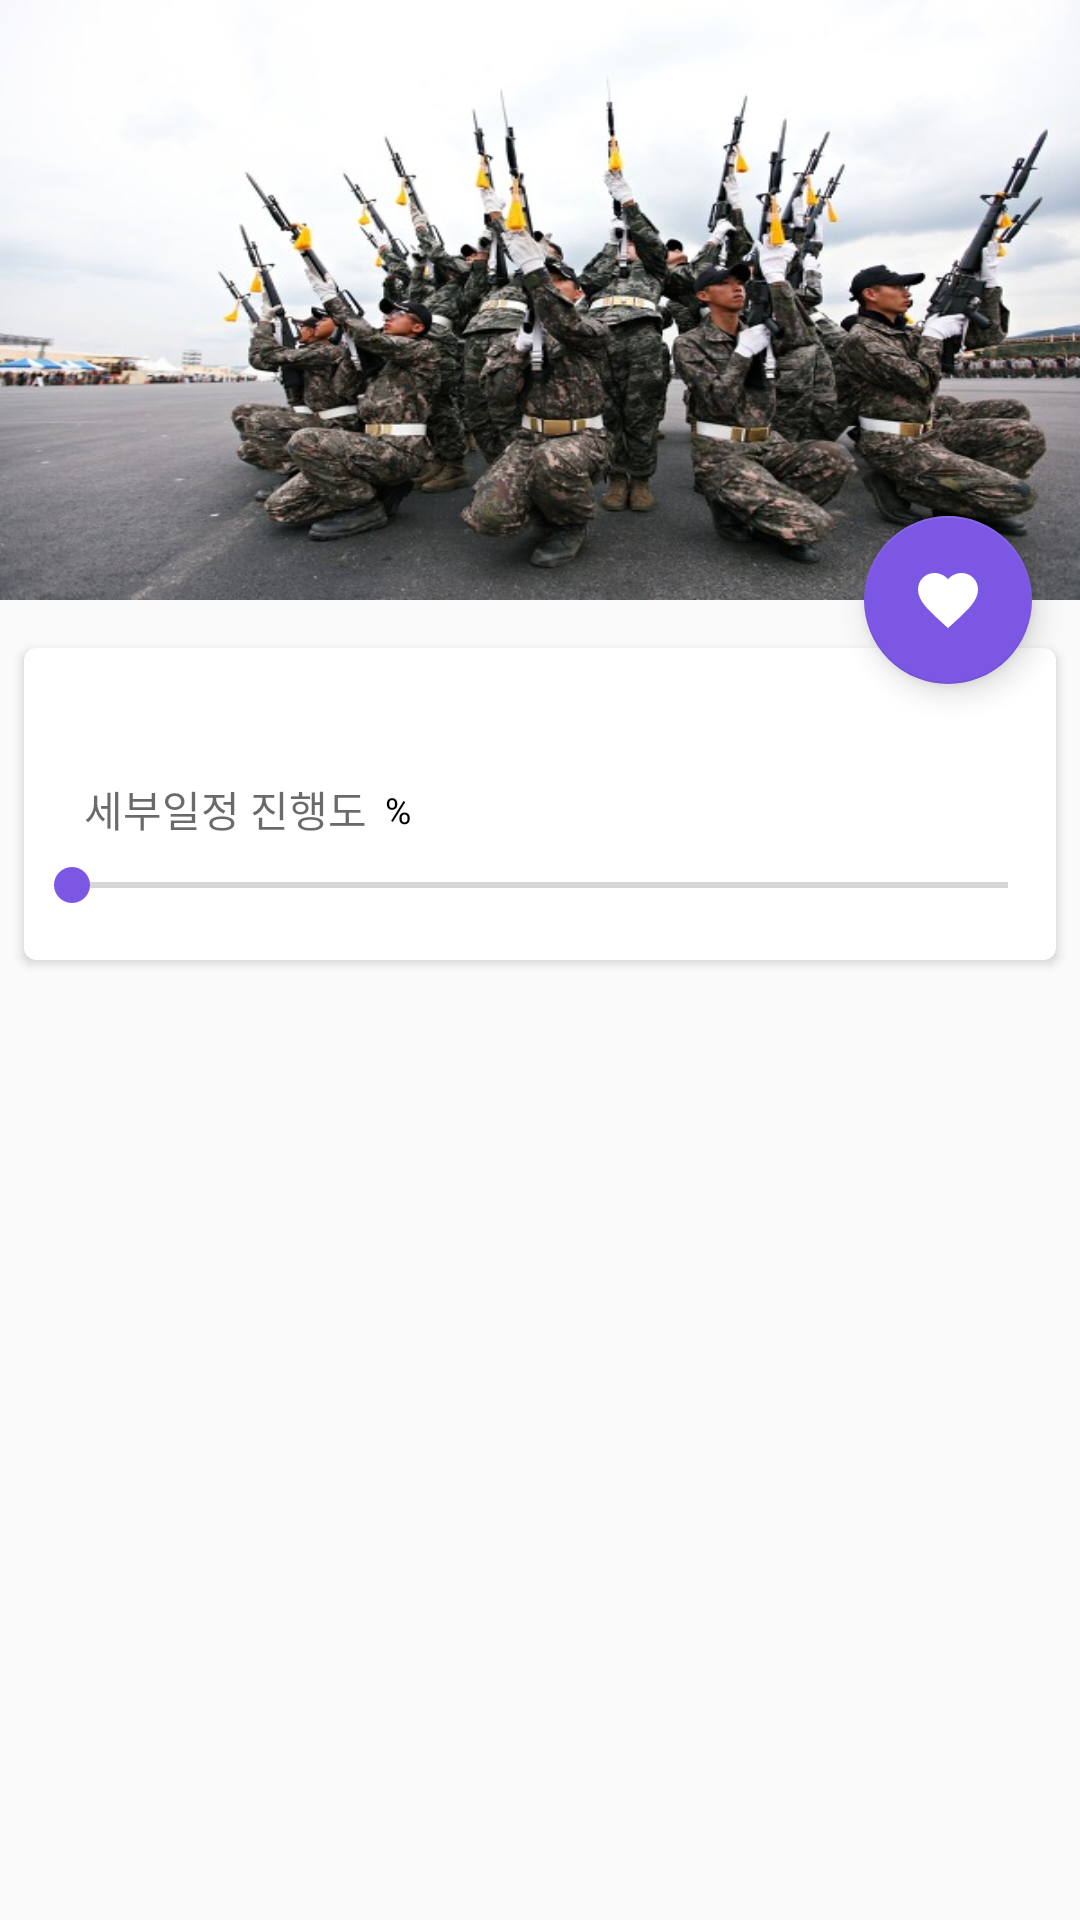

Layout XML and referenced resources for this Android screen:
<!-- AndroidManifest.xml: activity theme AppTheme.NoActionBar -->
<!-- res/layout/activity_plan_detail.xml -->
<?xml version="1.0" encoding="utf-8"?>
<android.support.design.widget.CoordinatorLayout
    android:id="@+id/plan_detail_coordinator"
    xmlns:android="http://schemas.android.com/apk/res/android"
    xmlns:app="http://schemas.android.com/apk/res-auto"
    android:layout_width="match_parent"
    android:layout_height="match_parent"
    android:fitsSystemWindows="true">

    <android.support.design.widget.AppBarLayout
        android:id="@+id/plan_detail_appbar"
        android:layout_width="match_parent"
        android:layout_height="@dimen/size_200dp"
        android:fitsSystemWindows="true"
        android:theme="@style/ThemeOverlay.AppCompat.Dark.ActionBar">

        <android.support.design.widget.CollapsingToolbarLayout
            android:id="@+id/plan_detail_collapsing_toolbar"
            android:layout_width="match_parent"
            android:layout_height="match_parent"
            android:fitsSystemWindows="true"
            app:contentScrim="?attr/colorPrimary"
            app:expandedTitleMarginEnd="64dp"
            app:expandedTitleMarginStart="48dp"
            app:layout_scrollFlags="scroll|exitUntilCollapsed">

            <ImageView
                android:id="@+id/backdrop"
                android:layout_width="match_parent"
                android:layout_height="match_parent"
                android:fitsSystemWindows="true"
                android:scaleType="fitXY"
                android:src="@drawable/military_event_2"
                app:layout_collapseMode="parallax"
                app:layout_collapseParallaxMultiplier="0.5"/>

            <android.support.v7.widget.Toolbar
                android:id="@+id/plan_detail_toolbar"
                android:layout_width="match_parent"
                android:layout_height="?attr/actionBarSize"
                app:layout_collapseMode="pin"
                app:popupTheme="@style/ThemeOverlay.AppCompat.Light"/>

        </android.support.design.widget.CollapsingToolbarLayout>

    </android.support.design.widget.AppBarLayout>

    <android.support.v4.widget.NestedScrollView
        android:layout_width="match_parent"
        android:layout_height="match_parent"
        app:layout_behavior="@string/appbar_scrolling_view_behavior">


        <LinearLayout
            android:layout_width="match_parent"
            android:layout_height="match_parent"
            android:orientation="vertical">

            <android.support.v7.widget.CardView
                xmlns:card_view="http://schemas.android.com/apk/res-auto"
                android:layout_width="match_parent"
                android:layout_height="wrap_content"
                android:layout_marginLeft="@dimen/size_8dp"
                android:layout_marginRight="@dimen/size_8dp"
                android:layout_marginTop="@dimen/size_16dp"
                android:layout_marginBottom="@dimen/size_16dp"
                card_view:cardBackgroundColor="@color/white"
                card_view:cardCornerRadius="4dp">
                <LinearLayout
                    android:layout_width="match_parent"
                    android:layout_height="wrap_content"
                    android:layout_marginTop="@dimen/size_16dp"
                    android:layout_marginBottom="@dimen/size_16dp"
                    android:orientation="vertical">
                    <TextView
                        android:id="@+id/plan_detail_subplan"
                        android:layout_marginLeft="@dimen/size_16dp"
                        android:layout_marginRight="@dimen/size_16dp"
                        android:textSize="@dimen/size_16sp"
                        android:layout_width="wrap_content"
                        android:layout_height="wrap_content"
                        android:textColor="@color/black"/>
                    <LinearLayout
                        android:layout_width="match_parent"
                        android:layout_height="wrap_content"
                        android:gravity="center_vertical"
                        android:orientation="horizontal">

                        <TextView
                            android:layout_width="wrap_content"
                            android:layout_height="wrap_content"
                            android:textSize="@dimen/size_14sp"
                            android:text="@string/plan_progress_display"
                            android:textColor="@color/fontblack"/>
                        <TextView
                            android:id="@+id/plan_detail_progress"
                            android:layout_width="wrap_content"
                            android:layout_height="wrap_content"
                            android:textSize="@dimen/size_24sp"
                            android:textColor="@color/colorAccent"/>
                        <TextView
                            android:layout_width="wrap_content"
                            android:layout_height="wrap_content"
                            android:textSize="@dimen/size_12sp"
                            android:textColor="@color/black"
                            android:text="%"/>
                        <LinearLayout
                            android:id="@+id/parent_progress_layout"
                            android:visibility="gone"
                            android:layout_marginLeft="@dimen/size_12dp"
                            android:layout_gravity="center_vertical"
                            android:gravity="center_vertical"
                            android:layout_width="wrap_content"
                            android:layout_height="wrap_content"
                            android:orientation="horizontal">
                        <TextView
                            android:layout_width="wrap_content"
                            android:layout_height="wrap_content"
                            android:textSize="@dimen/size_14sp"
                            android:text="@string/plan_total_progress"
                            android:textColor="@color/fontblack"/>
                        <TextView
                            android:id="@+id/plan_detail_parentProgress"
                            android:layout_width="wrap_content"
                            android:layout_height="wrap_content"
                            android:layout_marginLeft="@dimen/size_8dp"
                            android:textSize="@dimen/size_24sp"
                            android:textColor="@color/colorAccent"/>
                        <TextView
                            android:layout_width="wrap_content"
                            android:layout_height="wrap_content"
                            android:textSize="@dimen/size_12sp"
                            android:textColor="@color/black"
                            android:text="%"/>
                            </LinearLayout>
                    </LinearLayout>

                    <android.support.v7.widget.AppCompatSeekBar
                        android:id="@+id/plan_progress_seekbar"
                        android:layout_width="match_parent"
                        android:layout_height="wrap_content" />
                </LinearLayout>
            </android.support.v7.widget.CardView>

        </LinearLayout>

    </android.support.v4.widget.NestedScrollView>

    <android.support.design.widget.FloatingActionButton
        android:onClick="checkin"
        android:layout_width="wrap_content"
        android:layout_height="wrap_content"
        android:layout_margin="@dimen/fab_margin"
        android:clickable="true"
        android:src="@drawable/ic_menu_love"
        app:layout_anchor="@id/plan_detail_appbar"
        app:layout_anchorGravity="bottom|right|end"/>
</android.support.design.widget.CoordinatorLayout>
<!-- resources referenced by this layout -->
<resources>
  <color name="black">#000</color>
  <color name="colorAccent">#7c57e4</color>
  <color name="fontblack">#95000000</color>
  <color name="white">#FFFFFF</color>
  <dimen name="fab_margin">16dp</dimen>
  <dimen name="size_12dp">12dp</dimen>
  <dimen name="size_12sp">12sp</dimen>
  <dimen name="size_14sp">14sp</dimen>
  <dimen name="size_16dp">16dp</dimen>
  <dimen name="size_16sp">16sp</dimen>
  <dimen name="size_200dp">200dp</dimen>
  <dimen name="size_24sp">24sp</dimen>
  <dimen name="size_8dp">8dp</dimen>
  <!-- drawable ic_menu_love (drawable) -->
  <?xml version="1.0" encoding="utf-8"?>
  <vector xmlns:android="http://schemas.android.com/apk/res/android"
      android:width="24dp"
      android:height="24dp"
      android:viewportWidth="24"
      android:viewportHeight="24">
  
      <path
          android:pathData="M0 0h24v24H0z" />
      <path
          android:fillColor="#fff"
          android:pathData="M12 21.35l-1.45-1.32C5.4 15.36 2 12.28 2 8.5 2 5.42 4.42 3 7.5 3c1.74 0 3.41 .81
           4.5 2.09C13.09 3.81 14.76 3 16.5 3 19.58 3 22 5.42 22 8.5c0 3.78-3.4 6.86-8.55
           11.54L12 21.35z" />
  </vector>
  <!-- drawable military_event_2: jpg bitmap (drawable, 86530 bytes) -->
  <string name="plan_progress_display">      세부일정 진행도  </string>
  <string name="plan_total_progress">총 진행도</string>
  <style name="AppTheme.NoActionBar">
          <item name="windowActionBar">false</item>
          <item name="windowNoTitle">true</item>
      </style>
</resources>
